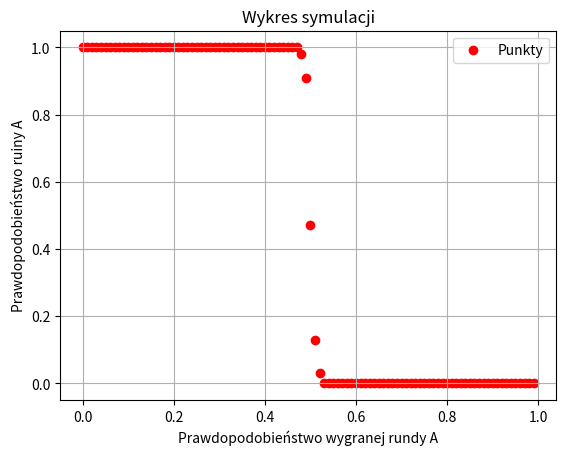
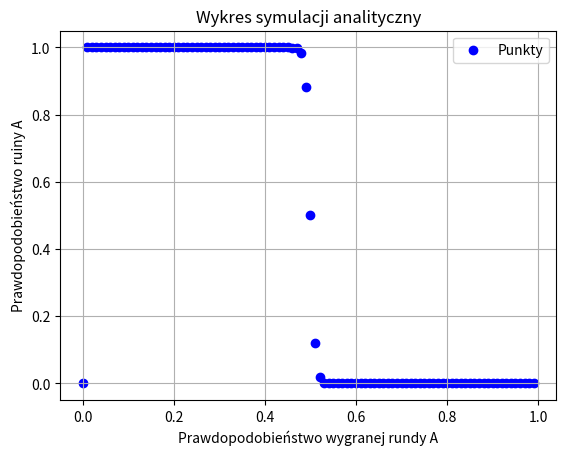

Here is the Python script that generated these plots, in order:
import random
import matplotlib.pyplot as plt

'''A - gracz A
B - gracz B
a - kapitał gracza A
b - kapitał gracza B
pA - prawdopodobieństwo wygrania tury przez gracza A
pB - prawdopodobieństwo wygrania tury przez gracza B
qA - prawdopodobieństwo przegrania tury przez gracza A
qB - prawdopodobieństwo przegrania tury przez gracza B
'''


def make_round(a, b, weight_a, weight_b):

    prop_list = [weight_a, weight_b]

    won = random.choices(["A", "B"], weights=prop_list)[0]

    if won == "A":
        a += 1
        b -= 1
    else:
        a -= 1
        b += 1

    return a, b


def count_r_i(a, M, p):
    q = 1 - p
    if p == q:
        return (M - a) / M
    elif p == 0 or q == 0:
        return 0 if p == 0 else 1
    else:
        return (((q / p)**a) - ((q / p)**M)) / (1 - (q / p)**M)


def make_simulation():
    pa = []
    r = []

    for j in range(0, 100):
        counter = 0
        for i in range(0, 100):

            a = 50
            b = 50

            while True:
                if a == 0:
                    counter = counter+1
                    break
                if a == 100:
                    break

                a, b = make_round(a, b, j, 100-j)

        pa.append(j/100)
        r.append(counter/100)

    plt.scatter(pa, r, color="red", label="Punkty")
    plt.title("Wykres symulacji")
    plt.xlabel("Prawdopodobieństwo wygranej rundy A")
    plt.ylabel("Prawdopodobieństwo ruiny A")
    plt.legend()
    plt.grid(True)
    plt.show()


def make_analitic_simulation():
    pa = []
    r = []

    for j in range(0, 100):
        p = j / 100
        counter = 0

        for i in range(100):
            a, b = 50, 50

            while True:
                if a == 0:
                    counter += 1
                    break
                if a == 100:
                    break

                a, b = make_round(a, b, j, 100 - j)

        pa.append(p)
        r.append(count_r_i(50, 100, p))

    plt.scatter(pa, r, color="blue", label="Punkty")
    plt.title("Wykres symulacji analityczny")
    plt.xlabel("Prawdopodobieństwo wygranej rundy A")
    plt.ylabel("Prawdopodobieństwo ruiny A")
    plt.legend()
    plt.grid(True)
    plt.show()


make_simulation()
make_analitic_simulation()
